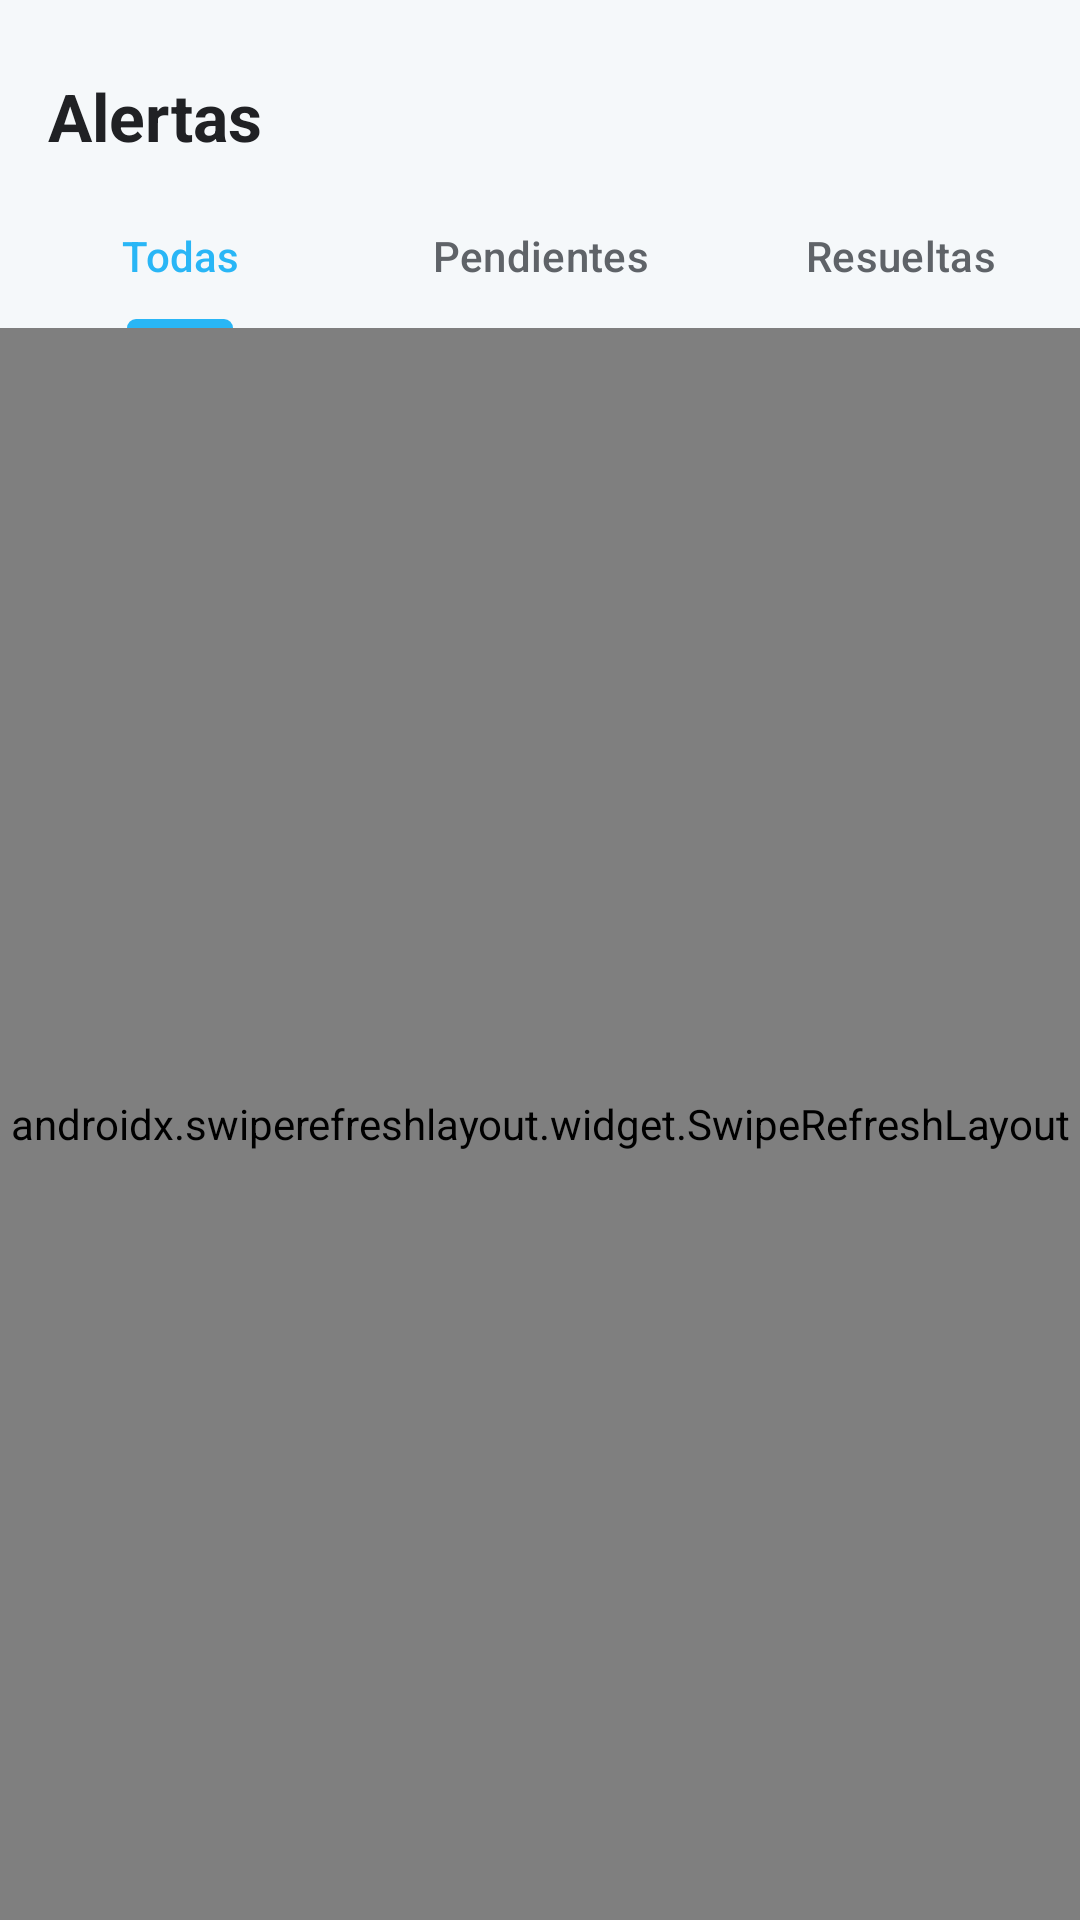

Android layout source for this screen:
<!-- AndroidManifest.xml: application theme Theme.RadixApp -->
<!-- res/layout/fragment_alerts.xml -->
<?xml version="1.0" encoding="utf-8"?>
<LinearLayout xmlns:android="http://schemas.android.com/apk/res/android"
    xmlns:app="http://schemas.android.com/apk/res-auto"
    android:layout_width="match_parent"
    android:layout_height="match_parent"
    android:background="?android:attr/colorBackground"
    android:orientation="vertical">

    <TextView
        android:layout_width="match_parent"
        android:layout_height="wrap_content"
        android:paddingHorizontal="16dp"
        android:paddingTop="24dp"
        android:text="@string/alerts_title"
        android:textAppearance="@style/RadixText.Title" />

    <com.google.android.material.tabs.TabLayout
        android:id="@+id/tabFilter"
        android:layout_width="match_parent"
        android:layout_height="wrap_content"
        android:layout_marginTop="@dimen/gap_small"
        android:background="?android:attr/colorBackground"
        app:tabIndicatorColor="?attr/colorPrimary"
        app:tabSelectedTextColor="?attr/colorPrimary"
        app:tabTextColor="?attr/colorOnSurfaceVariant">

        <com.google.android.material.tabs.TabItem
            android:layout_width="wrap_content"
            android:layout_height="wrap_content"
            android:text="@string/alerts_all" />

        <com.google.android.material.tabs.TabItem
            android:layout_width="wrap_content"
            android:layout_height="wrap_content"
            android:text="@string/alerts_pending" />

        <com.google.android.material.tabs.TabItem
            android:layout_width="wrap_content"
            android:layout_height="wrap_content"
            android:text="@string/alerts_resolved" />
    </com.google.android.material.tabs.TabLayout>

    <androidx.swiperefreshlayout.widget.SwipeRefreshLayout
        android:id="@+id/swipeRefresh"
        android:layout_width="match_parent"
        android:layout_height="0dp"
        android:layout_weight="1">

        <FrameLayout
            android:layout_width="match_parent"
            android:layout_height="match_parent">

            <androidx.recyclerview.widget.RecyclerView
                android:id="@+id/rvAlerts"
                android:layout_width="match_parent"
                android:layout_height="match_parent"
                android:clipToPadding="false"
                android:paddingHorizontal="16dp"
                android:paddingBottom="32dp" />

            <TextView
                android:id="@+id/tvEmpty"
                android:layout_width="match_parent"
                android:layout_height="wrap_content"
                android:layout_gravity="center"
                android:layout_marginTop="48dp"
                android:gravity="center"
                android:padding="@dimen/screen_padding"
                android:text="@string/alerts_empty"
                android:textAppearance="@style/RadixText.Helper"
                android:visibility="gone" />
        </FrameLayout>
    </androidx.swiperefreshlayout.widget.SwipeRefreshLayout>
</LinearLayout>
<!-- resources referenced by this layout -->
<resources>
  <dimen name="gap_small">8dp</dimen>
  <dimen name="screen_padding">24dp</dimen>
  <string name="alerts_all">Todas</string>
  <string name="alerts_empty">No hay alertas para mostrar.</string>
  <string name="alerts_pending">Pendientes</string>
  <string name="alerts_resolved">Resueltas</string>
  <string name="alerts_title">Alertas</string>
  <style name="RadixText.Helper" parent="TextAppearance.Material3.LabelSmall">
          <item name="android:textSize">12sp</item>
          <item name="android:textColor">?attr/colorOnSurfaceVariant</item>
      </style>
  <style name="RadixText.Title" parent="TextAppearance.Material3.TitleLarge">
          <item name="android:textSize">22sp</item>
          <item name="android:textStyle">bold</item>
          <item name="android:textColor">?attr/colorOnSurface</item>
      </style>
  <style name="Theme.RadixApp" parent="Theme.Material3.DayNight.NoActionBar">
          <item name="colorPrimary">@color/accent_primary_light</item>
          <item name="colorOnPrimary">@color/white</item>
          <item name="colorPrimaryContainer">@color/primary_light_tint_light</item>
          <item name="colorOnPrimaryContainer">@color/text_primary_light</item>
  
          <item name="colorSecondary">@color/accent_secondary_light</item>
          <item name="colorOnSecondary">@color/white</item>
  
          <item name="colorError">@color/status_danger_light</item>
          <item name="colorOnError">@color/white</item>
  
          <item name="android:colorBackground">@color/background_light</item>
          <item name="colorSurface">@color/surface_light</item>
          <item name="colorSurfaceVariant">@color/surface_hover_light</item>
          <item name="colorOnSurface">@color/text_primary_light</item>
          <item name="colorOnSurfaceVariant">@color/text_secondary_light</item>
  
          <item name="android:statusBarColor">@color/background_light</item>
          <item name="android:windowLightStatusBar" tools:targetApi="m">true</item>
          <item name="android:navigationBarColor">@color/background_light</item>
  
          <item name="textAppearanceBodyMedium">@style/RadixText.Body</item>
          <item name="textAppearanceTitleLarge">@style/RadixText.Title</item>
      </style>
  <color name="accent_primary_light">#29B6F6</color>
  <color name="white">#FFFFFF</color>
  <color name="primary_light_tint_light">#E1F5FE</color>
  <color name="text_primary_light">#202124</color>
  <color name="accent_secondary_light">#CE93D8</color>
  <color name="status_danger_light">#E57373</color>
  <color name="background_light">#F5F8FA</color>
  <color name="surface_light">#FFFFFF</color>
  <color name="surface_hover_light">#F0F4F8</color>
  <color name="text_secondary_light">#5F6368</color>
  <style name="RadixText.Body" parent="TextAppearance.Material3.BodyMedium">
          <item name="android:textSize">14sp</item>
          <item name="android:textColor">?attr/colorOnSurface</item>
      </style>
</resources>
